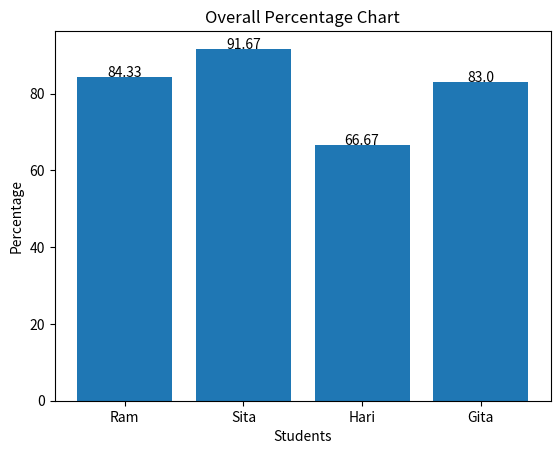
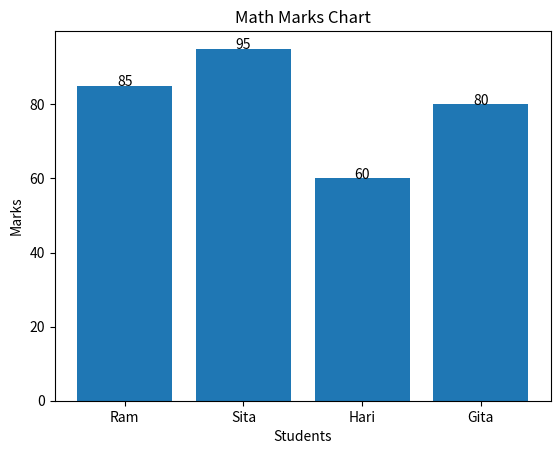
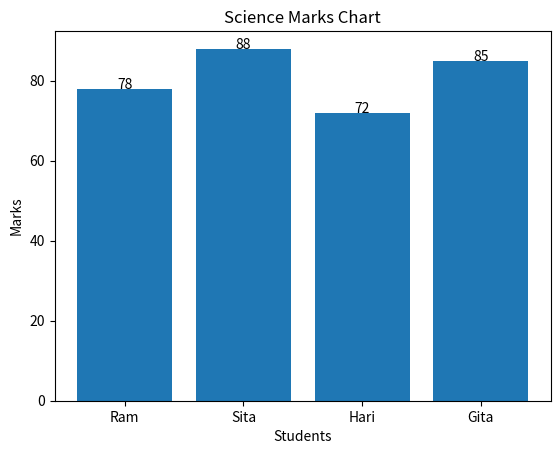
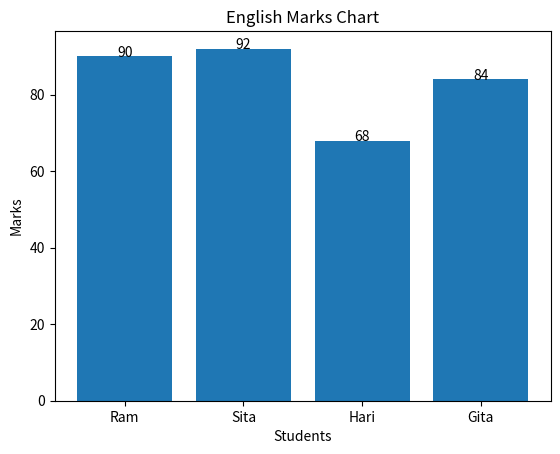

These charts were generated, in order, by the following Python code:
# Student Grades Visualizer
# Advanced Version

# Import matplotlib
import matplotlib.pyplot as plt


# -----------------------------------
# STUDENT DATA
# -----------------------------------

students = {

    "Ram": {
        "Math": 85,
        "Science": 78,
        "English": 90
    },

    "Sita": {
        "Math": 95,
        "Science": 88,
        "English": 92
    },

    "Hari": {
        "Math": 60,
        "Science": 72,
        "English": 68
    },

    "Gita": {
        "Math": 80,
        "Science": 85,
        "English": 84
    }

}


# -----------------------------------
# STUDENT REPORT
# -----------------------------------

percentages = {}

print("STUDENT REPORT")
print("-----------------------------------")

for student in students:

    print("\nStudent Name:", student)

    total = 0
    subject_count = 0

    # Subject loop
    for subject in students[student]:

        marks = students[student][subject]

        print(subject, ":", marks)

        total = total + marks
        subject_count = subject_count + 1

    # Percentage calculation
    percentage = total / subject_count

    percentages[student] = percentage

    print("Total Marks:", total)
    print("Percentage:", percentage)


# -----------------------------------
# OVERALL TOPPER
# -----------------------------------

topper = max(percentages, key=percentages.get)

print("\n-----------------------------------")
print("OVERALL TOPPER")
print("-----------------------------------")

print(topper, "with", percentages[topper], "%")


# -----------------------------------
# LOWEST STUDENT
# -----------------------------------

lowest_student = min(percentages, key=percentages.get)

print("\nLOWEST STUDENT")

print(lowest_student, "with", percentages[lowest_student], "%")


# -----------------------------------
# SUBJECT-WISE TOPPER
# -----------------------------------

subjects = ["Math", "Science", "English"]

print("\n-----------------------------------")
print("SUBJECT TOPPERS")
print("-----------------------------------")

for subject in subjects:

    highest_marks = -1
    topper_name = ""

    for student in students:

        marks = students[student][subject]

        if marks > highest_marks:

            highest_marks = marks
            topper_name = student

    print(subject, "Topper:", topper_name, "-", highest_marks)


# -----------------------------------
# SUBJECT-WISE LOWEST
# -----------------------------------

print("\n-----------------------------------")
print("SUBJECT LOWEST")
print("-----------------------------------")

for subject in subjects:

    lowest_marks = 999
    lowest_name = ""

    for student in students:

        marks = students[student][subject]

        if marks < lowest_marks:

            lowest_marks = marks
            lowest_name = student

    print(subject, "Lowest:", lowest_name, "-", lowest_marks)


# -----------------------------------
# OVERALL PERCENTAGE CHART
# -----------------------------------

student_names = []
student_percentages = []

for student in percentages:

    student_names.append(student)

    student_percentages.append(percentages[student])


# Create percentage chart
bars = plt.bar(student_names, student_percentages)

# Add marks above bars
for bar in bars:

    height = bar.get_height()

    plt.text(
        bar.get_x() + bar.get_width()/2,
        height,
        str(round(height, 2)),
        ha="center"
    )

# Labels
plt.title("Overall Percentage Chart")
plt.xlabel("Students")
plt.ylabel("Percentage")

# Show chart
plt.show()


# -----------------------------------
# SUBJECT-WISE VISUALIZATION
# -----------------------------------

for subject in subjects:

    student_names = []
    subject_marks = []

    # Collect subject data
    for student in students:

        student_names.append(student)

        marks = students[student][subject]

        subject_marks.append(marks)

    # Create chart
    bars = plt.bar(student_names, subject_marks)

    # Add marks above bars
    for bar in bars:

        height = bar.get_height()

        plt.text(
            bar.get_x() + bar.get_width()/2,
            height,
            str(height),
            ha="center"
        )

    # Labels
    plt.title(subject + " Marks Chart")
    plt.xlabel("Students")
    plt.ylabel("Marks")

    # Show graph
    plt.show()
